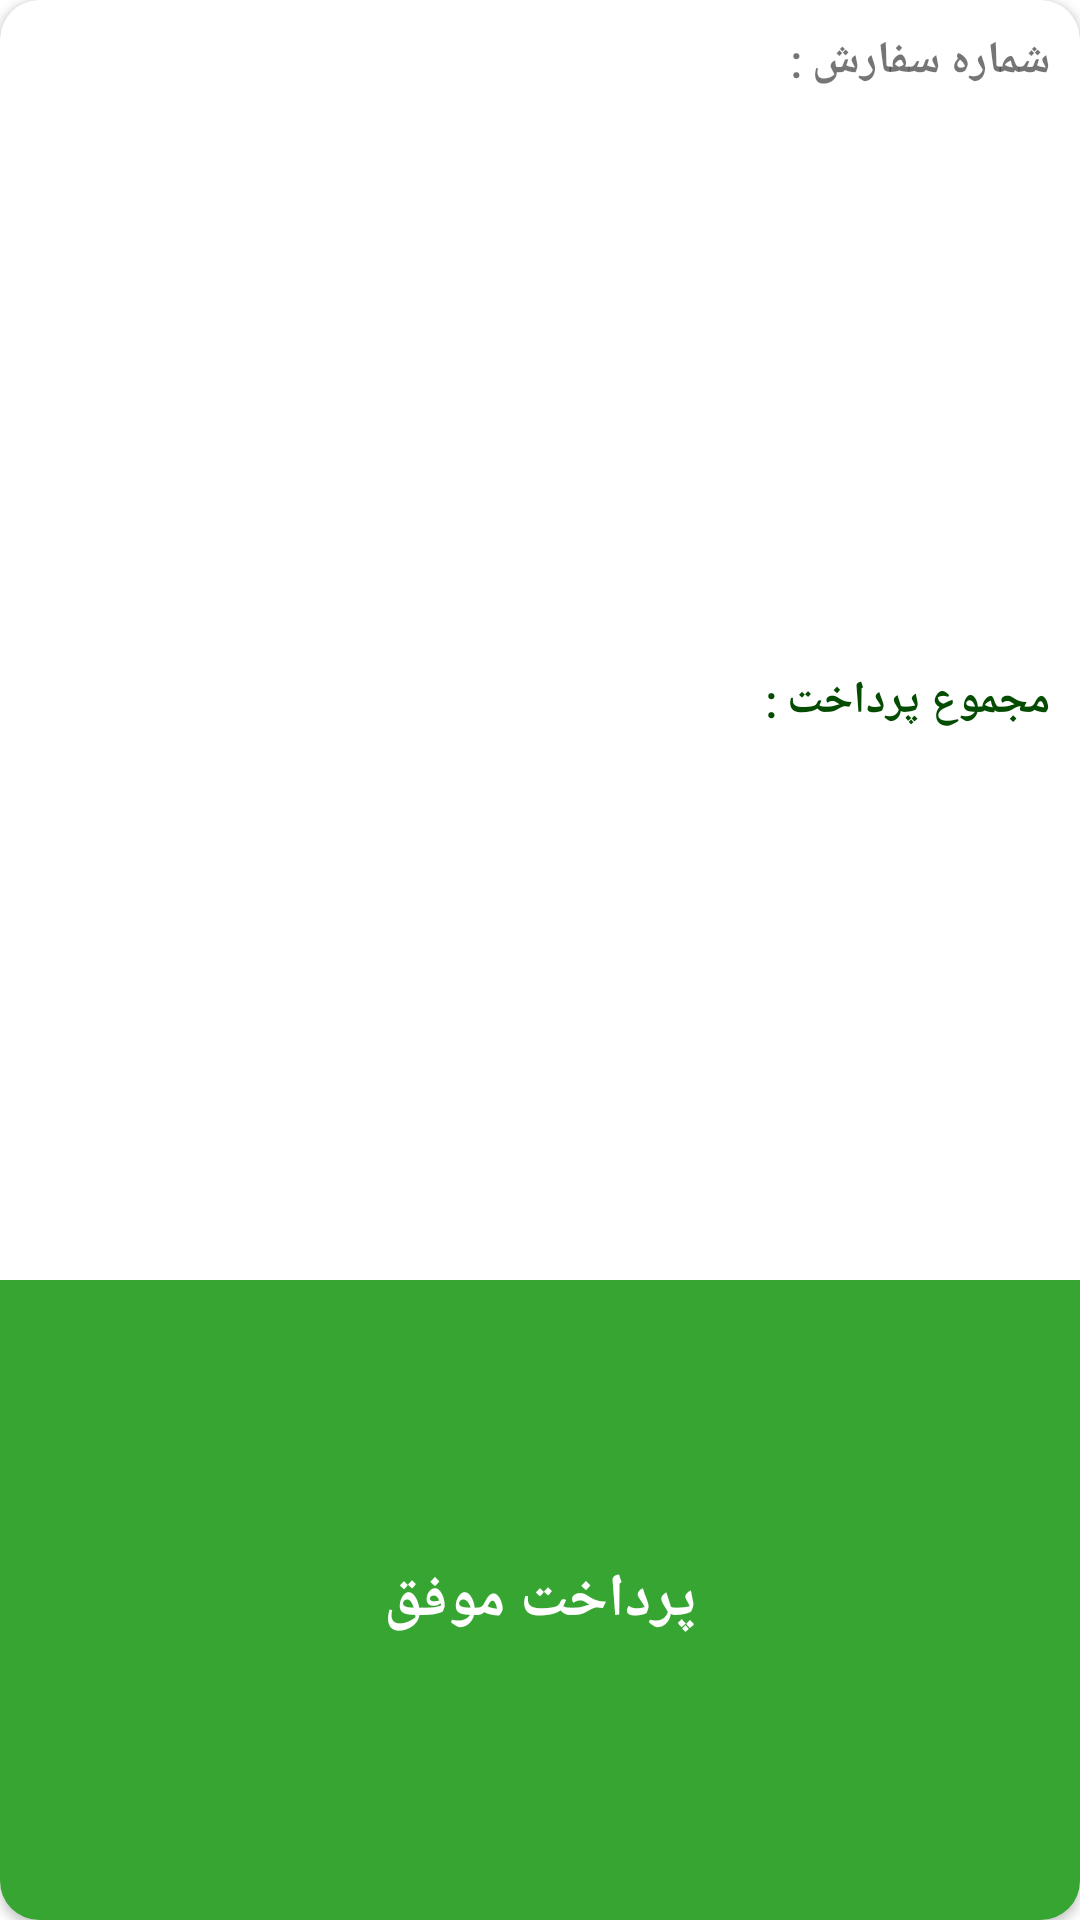

Android layout source for this screen:
<!-- AndroidManifest.xml: application theme Theme.RxjavaMvvmNew -->
<!-- res/layout/items_list_order.xml -->
<?xml version="1.0" encoding="utf-8"?>
<layout
    xmlns:android="http://schemas.android.com/apk/res/android"
    xmlns:app="http://schemas.android.com/apk/res-auto"
    >

    <data>

        <variable
            name="data"
            type="com.example.rxjavamvvmnew.model.ModelOrder" />

    </data>

    <androidx.cardview.widget.CardView
        android:layout_width="match_parent"
        android:layout_height="160dp"
        android:layout_margin="10dp"
        app:cardCornerRadius="13dp">

        <LinearLayout
            android:layout_width="match_parent"
            android:layout_height="match_parent"
            android:layoutDirection="rtl"
            android:orientation="vertical"
            >

            <LinearLayout
                android:layout_width="wrap_content"
                android:layout_height="0dp"
                android:layout_weight="1"
                android:orientation="horizontal"
                >

                <TextView
                    android:layout_width="wrap_content"
                    android:layout_height="wrap_content"
                    android:text="شماره سفارش : "
                    android:fontFamily="@font/iransans"
                    android:textStyle="bold"
                    android:textSize="15sp"
                    android:padding="10dp"
                    />

                <TextView
                    android:layout_width="wrap_content"
                    android:layout_height="wrap_content"
                    android:text="@{data.code_pardakht}"
                    android:fontFamily="@font/iransans"
                    android:textStyle="bold"
                    android:gravity="center"
                    android:textSize="15sp"
                    android:padding="10dp"
                    />



            </LinearLayout>

            <LinearLayout
                android:layout_width="wrap_content"
                android:layout_height="0dp"
                android:layout_weight="1"
                android:orientation="horizontal"
                >

                <TextView
                    android:layout_width="wrap_content"
                    android:layout_height="wrap_content"
                    android:text="مجموع پرداخت :"
                    android:fontFamily="@font/iransans"
                    android:textStyle="bold"
                    android:gravity="center"
                    android:textSize="15sp"
                    android:padding="10dp"
                    android:textColor="@color/green"
                    />

                <TextView
                    android:layout_width="wrap_content"
                    android:layout_height="wrap_content"
                    android:text="@{data.price}"
                    android:fontFamily="@font/iransans"
                    android:textStyle="bold"
                    android:gravity="center"
                    android:textSize="15sp"
                    android:padding="10dp"
                    android:textColor="@color/green"
                    />



            </LinearLayout>

            <TextView
                android:id="@+id/tv_status"
                android:layout_width="match_parent"
                android:layout_height="0dp"
                android:layout_weight="1"
                android:background="@color/green2"
                android:textColor="@color/white"
                android:textSize="20sp"
                android:textStyle="bold"
                android:gravity="center"
                android:text="پرداخت موفق"
                />


        </LinearLayout>


    </androidx.cardview.widget.CardView>


</layout>
<!-- resources referenced by this layout -->
<resources>
  <color name="green">#044C01</color>
  <color name="green2">#37A531</color>
  <color name="white">#FFFFFFFF</color>
  <style name="Theme.RxjavaMvvmNew" parent="Theme.MaterialComponents.DayNight.DarkActionBar">
          
          <item name="colorPrimary">@color/yellow</item>
          <item name="colorPrimaryVariant">@color/yellow</item>
          <item name="colorOnPrimary">@color/yellow</item>
          
          <item name="colorSecondary">@color/teal_200</item>
          <item name="colorSecondaryVariant">@color/teal_700</item>
          <item name="colorOnSecondary">@color/black</item>
          
          <item name="android:statusBarColor" tools:targetApi="l">?attr/colorPrimaryVariant</item>
          
      </style>
  <color name="yellow">#E1A60F</color>
  <color name="teal_200">#FF03DAC5</color>
  <color name="teal_700">#FF018786</color>
  <color name="black">#FF000000</color>
</resources>
